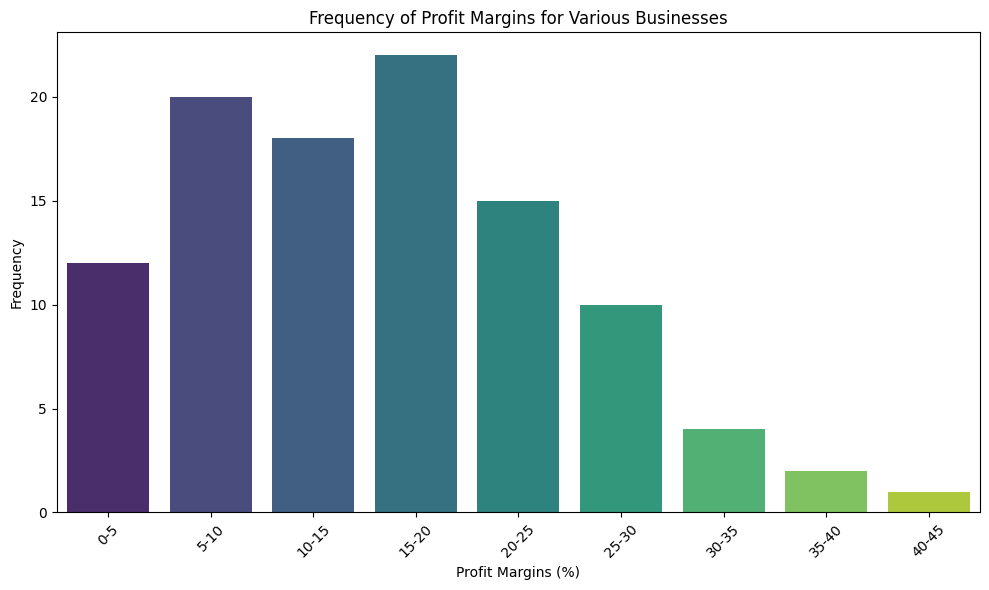

Generate this figure with matplotlib: (Note: this script raises an exception after producing the figure.)
import matplotlib.pyplot as plt
import seaborn as sns
import pandas as pd

# Data
data_labels = ['Profit Margins (%)', 'Frequency']
line_labels = ['0-5', '5-10', '10-15', '15-20', '20-25', '25-30', '30-35', '35-40', '40-45']
data = [12, 20, 18, 22, 15, 10, 4, 2, 1]

# Construct data into DataFrame
df = pd.DataFrame(list(zip(line_labels, data)), columns=data_labels)

# Create a figure and a set of subplots
fig, ax = plt.subplots(figsize=(10, 6))

# Plot using seaborn
sns.barplot(x='Profit Margins (%)', y='Frequency', data=df, ax=ax, palette="viridis")

# Set title and labels
ax.set_title('Frequency of Profit Margins for Various Businesses')
ax.set_xlabel('Profit Margins (%)')
ax.set_ylabel('Frequency')

# Rotate x labels if necessary
plt.xticks(rotation=45)

# Set the style
sns.set_style("whitegrid")

# Automatically adjust subplot params to give specified padding.
plt.tight_layout()

# Save the figure
plt.savefig('/cpfs01/user/liuqi/workspace/plotchart/data-300/histogram/png/88.png')

# Clear the current figure to make sure the state is clean for future plotting
plt.clf()
